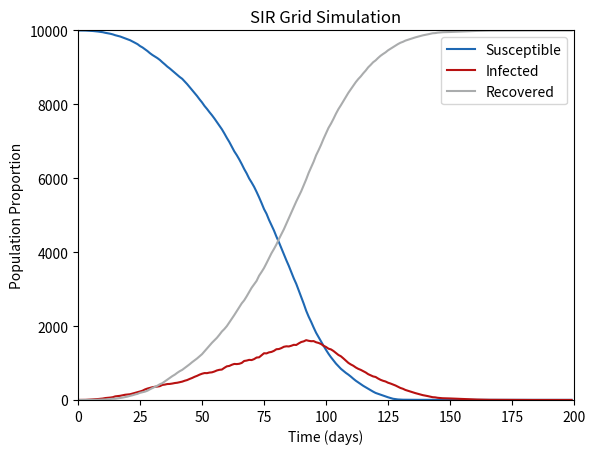

Here is the Python script that generated this plot: (Note: this script raises an exception after producing the figure.)
from random import random, randint
import numpy as np
from matplotlib import colors
import matplotlib.pyplot as plt

def setup_grid_centre(gridsize=10):
        #concatinates rows and edges based on gridsize and max_radius
        sim = np.array([[1]*gridsize]*gridsize)
        #places a single infected individual in the middle of the grid
        centre = int(gridsize/2)
        sim[centre, centre] = 3
        return sim

def setup_grid_random(gridsize=10):
    sim = np.array([[1]*gridsize]*gridsize)
    for x in range(gridsize):
        for y in range(gridsize):
            if random() < 0.2:
                sim[x,y] = 3
    return sim

def grid_frame_update(sim):
        
        size = len(sim[0])
        newsim = sim.copy()
        
        for x in range(size):
            for y in range(size):

                n = random()
                
                if sim[x,y] == 1:

                    if (sim[y,(x+1)%size] == 3 or sim[y,(x-1)%size] == 3 \
                    or sim[(y+1)%size,x] == 3 or sim[(y-1)%size,x] == 3 \
                    or sim[(y-1)%size,(x+1)%size] == 3 or sim[(y+1)%size,(x-1)%size] == 3 \
                    or sim[(y-1)%size,(x-1)%size] == 3 or sim[(y+1)%size,(x+1)%size] == 3):

                        nearsq = [sim[y,(x+1)%size], sim[y,(x-1)%size], 
                                  sim[(y+1)%size,x], sim[(y-1)%size,x],
                                  sim[(y-1)%size,(x+1)%size], sim[(y+1)%size,(x-1)%size],
                                  sim[(y-1)%size,(x-1)%size], sim[(y+1)%size,(x+1)%size]]

                        infecProb = (nearsq.count(3))/8

                        if n < infecProb:
                            newsim[x,y] = 3

                elif sim[x,y] == 3:
                    if n < 0.1:
                        newsim[x,y] = 5
        
        return newsim

def grid_sim(simtime=200, gridsize=100):
        sim = setup_grid_centre(gridsize) #blue, #red, #grey
        cmap = colors.ListedColormap(['#1e68b3','#b81111','#aaacad'])
        bounds = [0,2,4,6]
        plt.tick_params(bottom=False, top=False, left=False, right=False, labelbottom=False, labelleft=False)


        S = []
        I = []
        R = []

        for j in range(0,simtime):
            sim = grid_frame_update(sim)
            
            S.append(np.count_nonzero(sim == 1))
            I.append(np.count_nonzero(sim == 3))
            R.append(np.count_nonzero(sim == 5))

            plt.cla()
            plt.imshow(sim, cmap=cmap)
            plt.draw()
            plt.pause(0.00001)
        
        plt.close()

        plt.plot(S, c='#1e68b3', label="Susceptible")
        plt.plot(I, c='#b81111', label="Infected")
        plt.plot(R, c='#aaacad', label="Recovered")
        plt.title("SIR Grid Simulation")
        plt.ylabel("Population Proportion")
        plt.xlabel("Time (days)")
        plt.xlim(0,simtime)
        plt.ylim(0,gridsize**2)
        plt.legend()
        plt.savefig("SIR/SIRgridsim.png", dpi=227)
           
grid_sim()